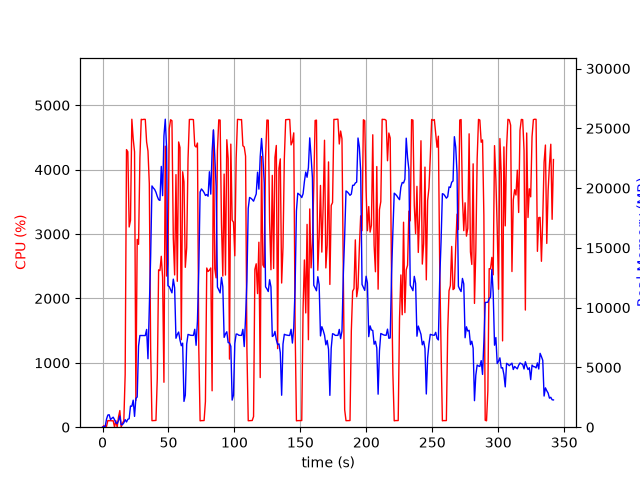

The file beside this chart, header and first rows:
elapsed_time, nproc, cpu, mem_real, mem_virtual
3.8623809814453125e-05, 1, 0.0, 6.141, 2463
1.006, 2, 24.8, 55.16, 238.7
2.015, 2, 2.0, 62.94, 245.9
3.023, 10, 12.9, 684.7, 4449
4.03, 5, 103.3, 1020, 3124
5.038, 5, 100.2, 1043, 3259
6.046, 3, 101.2, 636.8, 2091
7.053, 3, 99.2, 746.2, 2187
8.062, 3, 100.2, 836.8, 2299
9.07, 5, 2.0, 633.4, 2621
10.08, 3, 101.1, 363.1, 1715
11.09, 3, 1.0, 307.2, 1672
12.1, 4, 159.2, 545, 2300
13.11, 6, 258.4, 933.4, 3166
14.12, 3, 2.0, 207.6, 1557
15.13, 1, 62.4, 217.5, 1332
16.14, 1, 100.0, 364.4, 1460
17.15, 1, 818.4, 634.9, 5500
18.16, 1, 4311, 434.3, 5520
19.17, 1, 4278, 662.4, 5544
20.18, 1, 3110, 705.6, 6212
21.19, 1, 3214, 1771, 7492
22.21, 1, 4783, 1748, 7492
23.23, 1, 4480, 2262, 7492
24.26, 1, 4276, 904.7, 8517
25.26, 1, 417.3, 2404, 9609
26.27, 1, 2917, 2524, 9609
27.3, 1, 2840, 6795, 16533
28.32, 1, 4181, 7670, 16533
29.34, 1, 4782, 7670, 16533
30.36, 1, 4777, 7670, 16533
31.38, 1, 4782, 7670, 16533
32.4, 1, 4780, 7665, 16533
33.42, 1, 4428, 8177, 16533
34.44, 1, 4290, 5727, 16533
35.45, 1, 3781, 10142, 24599
36.46, 1, 1225, 14252, 34839
37.47, 1, 101.2, 20179, 34839
38.48, 1, 102.2, 20012, 34839
39.49, 1, 102.2, 19888, 34839
40.49, 1, 105.2, 19651, 34839
41.5, 1, 762.1, 19303, 34839
42.51, 1, 2444, 19031, 34839
43.52, 1, 2432, 18969, 34839
44.53, 1, 2654, 21812, 47149
45.53, 1, 2326, 19367, 47149
46.54, 1, 697.9, 24358, 47149
47.55, 1, 4365, 25761, 47197
48.56, 1, 2348, 23313, 47221
49.57, 1, 2537, 11830, 47245
50.58, 1, 4637, 11760, 47245
51.6, 1, 4775, 11509, 47245
52.62, 1, 4760, 11237, 47245
53.64, 1, 2935, 12384, 47319
54.65, 1, 2365, 11670, 47319
55.66, 1, 3923, 7440, 47319
56.68, 1, 2266, 7752, 47319
57.69, 1, 4430, 7960, 47319
58.71, 1, 4344, 7290, 47319
59.72, 1, 1359, 6814, 47319
... 278 more rows
